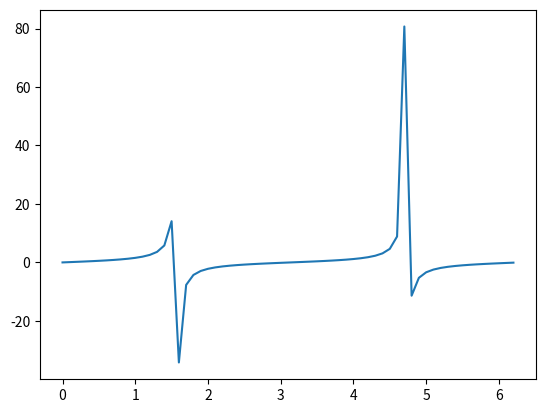

The matplotlib source for this figure:
import numpy as np
import matplotlib.pyplot as plt

a = np.array([(1, 2, 3), (4, 5, 6), (7, 8, 9), (10, 11, 12)])
print(a)
print("Size of the array: ", a.size)
print("Shape of the array: ", a.shape)
print("Dimension of the array: ", a.ndim)
print("Data Type of the array: ", a.dtype)
print("Memory (bytes) used by one element: ", a.itemsize)
print()

b = a.reshape(2, 6)
print("New reshaped array: ", b)
print()

# Slicing of the array
print("Slicing of the arrey")
print(a[0:, 2])
print(a[0:2, 2])
print(a[1:3, 1:])
print(a[1:3, 0:2])

a = np.array([(1, 2, 3, 4),  (5, 6, 7, 8), (9, 10, 11, 12)])
print(a[1:2, 1:3])
print('Minimun: ', a.min())
print('Maximum: ', a.max())
print('Sum: ', a.sum())
print('Sum of rows: ', a.sum(axis=1))
print('Sum of columns: ', a.sum(axis=0))

print("\nLinespace: ", np.linspace(0, 10, 5))
print()

# Vertical and Horizontal Stacking
print("Vertical and Horizontal Stacking")
a = np.array([(1, 2, 3), (4, 5, 6)])
b = np.array([(1, 2, 3), (4, 5, 6)])
print(np.vstack((a, b)))
print(np.hstack((a, b)))
print()

# To convert 2D array into a single column array
print("To convert 2D array into a single column array")
print(a.ravel())

# Sin, Cos, Tan functions
print("Sin, Cos, Tan functions")
x = np.arange(0, 2*np.pi, 0.1)
y = np.tan(x)
plt.plot(x, y)
plt.show()

